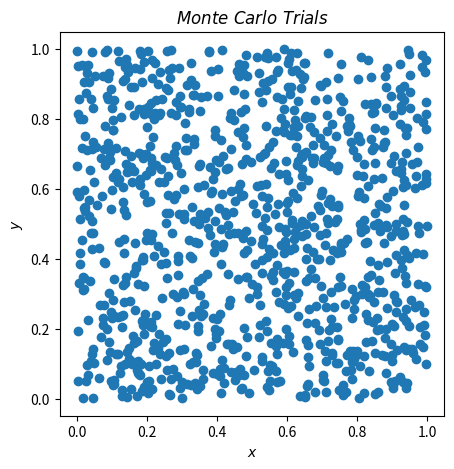

Generate this figure with matplotlib: (Note: this script raises an exception after producing the figure.)
# -*- coding: utf-8 -*-
"""
Created on Mon Jun  7 11:31:30 2021

[redacted]
"""

import numpy as np
import matplotlib
import matplotlib.pyplot as plt
from matplotlib.patches import Rectangle

#initalizing figure and axis

fig = plt.figure()
ax = fig.add_axes([0.0,0.0, 0.8,0.8])
plt.title("$Monte\ Carlo \  Trials$")
plt.xlabel("$x$")
plt.ylabel("$y$")

#initializing two arrays  x and y with 1000 uniformly distributed random variables between zero and one

x = np.random.uniform(0,1,1000)
y = np.random.uniform(0,1,1000)

#plotting corresponding points (x,y) onto a scatterplot

plt.scatter(x, y)
plt.gca().set_aspect('equal')

#initializing proportion of points that are at a distance less than 1 from the origin and plotting

mask = [x**2+y**2<1]
xsub = x[mask]
ysub = y[mask]
plt.scatter(xsub, ysub)

#The number of values in the xsub and ysub array will be equal, hence the proportion of points at a distance less than 1 from the origin is (float(len(xsub)/len(x)))
print('The proportion of points which are at a distance less than 1 from the origin is %.3f' %(float(len(xsub)/len(x))))




 


